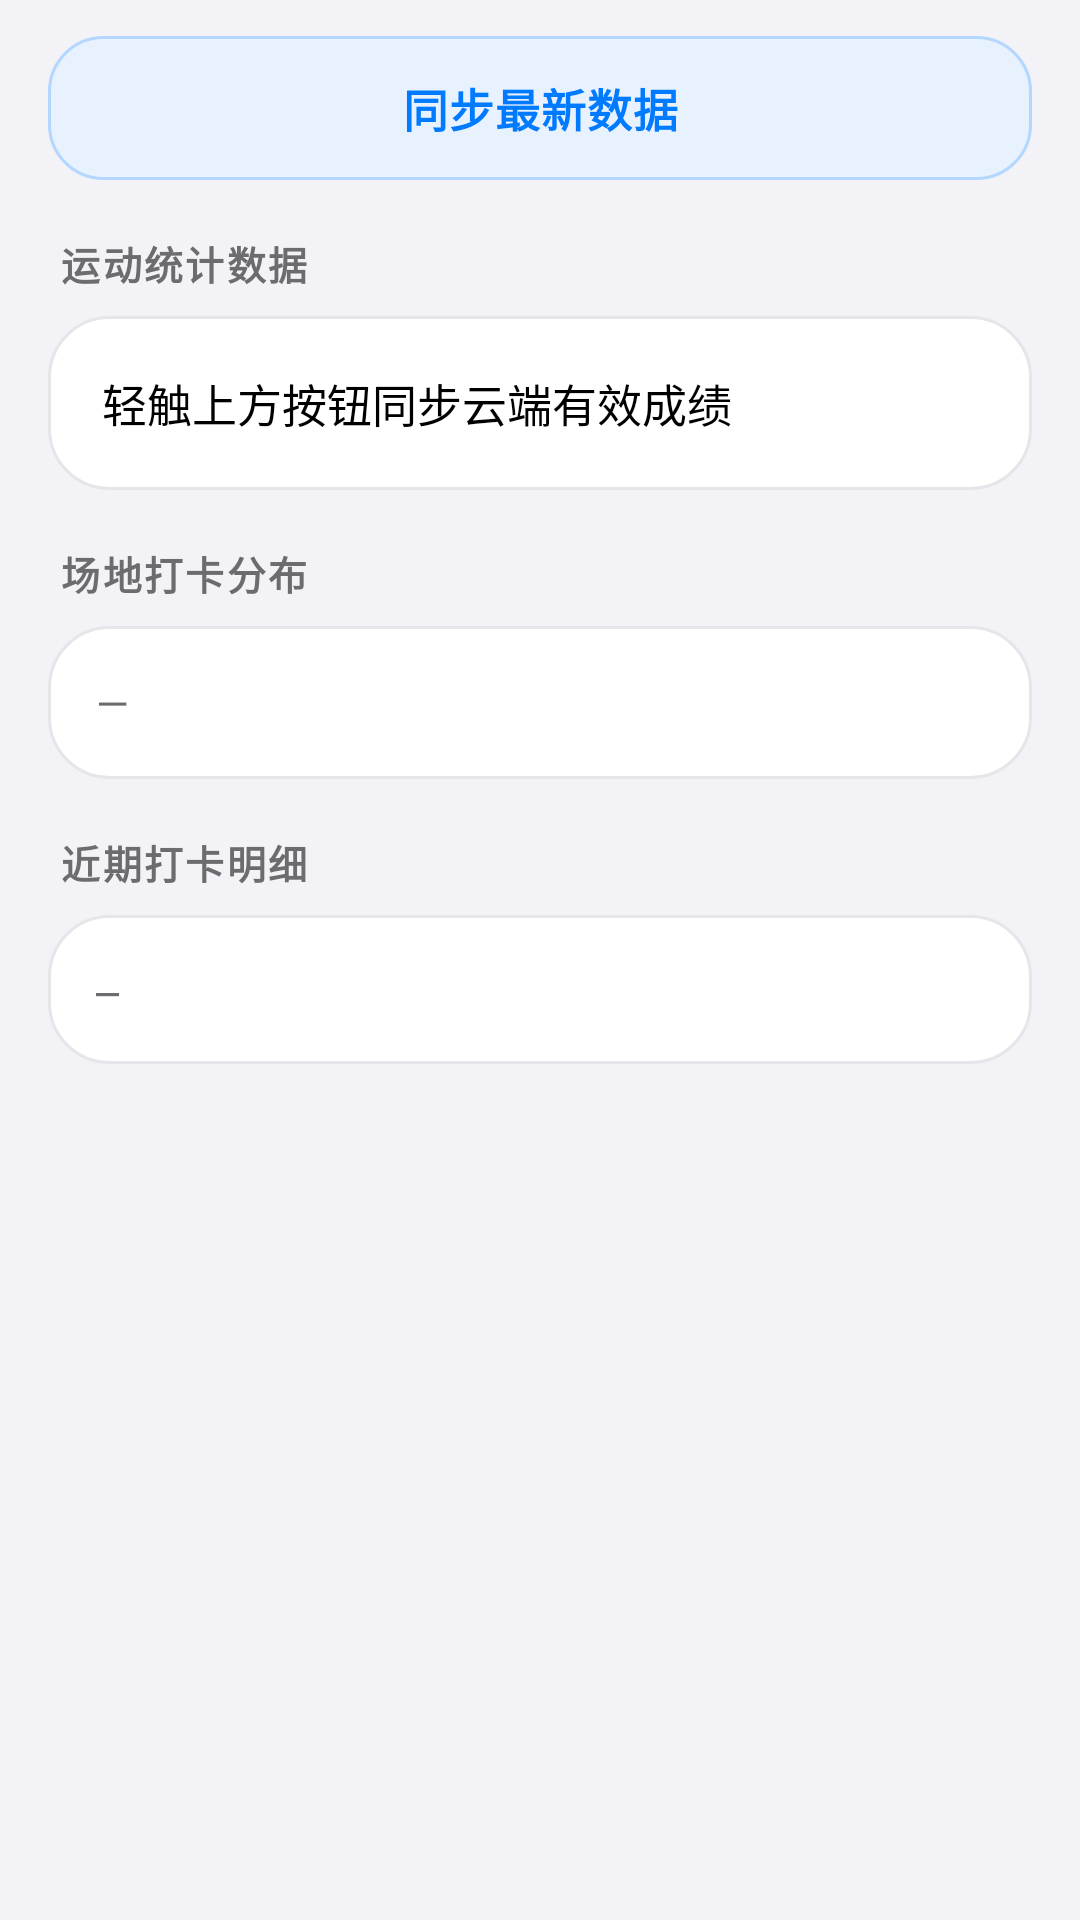

Write the Android layout XML for this screen, with the resource values it uses.
<!-- AndroidManifest.xml: application theme Theme.XiaoYuRun -->
<!-- res/layout/panel_stats.xml -->
<?xml version="1.0" encoding="utf-8"?>
<ScrollView
    android:id="@+id/panelStats"
    xmlns:android="http://schemas.android.com/apk/res/android"
    xmlns:app="http://schemas.android.com/apk/res-auto"
    android:layout_width="match_parent"
    android:layout_height="match_parent"
    android:clipToPadding="false"
    android:overScrollMode="never"
    android:paddingBottom="100dp">

    <LinearLayout
        android:layout_width="match_parent"
        android:layout_height="wrap_content"
        android:orientation="vertical"
        android:paddingStart="16dp"
        android:paddingTop="12dp"
        android:paddingEnd="16dp">

        
        <Button
            android:id="@+id/btnRefreshStats"
            android:layout_width="match_parent"
            android:layout_height="48dp"
            android:background="@drawable/btn_ghost"
            android:letterSpacing="0.02"
            android:stateListAnimator="@null"
            android:text="@string/b_refresh_stats"
            android:textAllCaps="false"
            android:textColor="@color/accent"
            android:textSize="15sp"
            android:textStyle="bold" />

        
        <TextView
            style="@style/SectionHeader"
            android:text="@string/l_stats" />

        <LinearLayout
            android:layout_width="match_parent"
            android:layout_height="wrap_content"
            android:background="@drawable/box"
            android:orientation="vertical"
            android:padding="18dp">

            <TextView
                android:id="@+id/tvStatsSummary"
                android:layout_width="match_parent"
                android:layout_height="wrap_content"
                android:lineSpacingExtra="6dp"
                android:text="@string/stats_hint"
                android:textColor="@color/text_primary"
                android:textSize="15sp" />
        </LinearLayout>

        
        <TextView
            style="@style/SectionHeader"
            android:text="@string/l_stats_place" />

        <TextView
            android:id="@+id/tvStatsByPlace"
            android:layout_width="match_parent"
            android:layout_height="wrap_content"
            android:background="@drawable/box"
            android:lineSpacingExtra="5dp"
            android:padding="16dp"
            android:text="@string/stats_dash"
            android:textColor="@color/text_secondary"
            android:textSize="14sp" />

        
        <TextView
            style="@style/SectionHeader"
            android:text="@string/l_stats_list" />

        <TextView
            android:id="@+id/tvStatsList"
            android:layout_width="match_parent"
            android:layout_height="wrap_content"
            android:background="@drawable/box"
            android:fontFamily="monospace"
            android:lineSpacingExtra="4dp"
            android:padding="16dp"
            android:text="@string/stats_dash"
            android:textColor="@color/text_secondary"
            android:textSize="13sp" />
    </LinearLayout>
</ScrollView>
<!-- resources referenced by this layout -->
<resources>
  <color name="accent">#007AFF</color>
  <color name="text_primary">#000000</color>
  <color name="text_secondary">#6C6C70</color>
  <!-- drawable box (drawable) -->
  <?xml version="1.0" encoding="utf-8"?>
  <shape xmlns:android="http://schemas.android.com/apk/res/android"
      android:shape="rectangle">
      <solid android:color="@color/surface" />
      <corners android:radius="20dp" />
      <stroke android:width="1dp" android:color="@color/card_stroke" />
  </shape>
  <!-- drawable btn_ghost (drawable) -->
  <?xml version="1.0" encoding="utf-8"?>
  <shape xmlns:android="http://schemas.android.com/apk/res/android"
      android:shape="rectangle">
      <solid android:color="@color/accent_soft" />
      <corners android:radius="18dp" />
      <stroke android:width="1dp" android:color="@color/accent_stroke" />
  </shape>
  <string name="b_refresh_stats">同步最新数据</string>
  <string name="l_stats">运动统计数据</string>
  <string name="l_stats_list">近期打卡明细</string>
  <string name="l_stats_place">场地打卡分布</string>
  <string name="stats_dash">—</string>
  <string name="stats_hint">轻触上方按钮同步云端有效成绩</string>
  <style name="SectionHeader">
          <item name="android:layout_width">wrap_content</item>
          <item name="android:layout_height">wrap_content</item>
          <item name="android:layout_marginStart">4dp</item>
          <item name="android:layout_marginTop">18dp</item>
          <item name="android:layout_marginBottom">8dp</item>
          <item name="android:textColor">@color/text_secondary</item>
          <item name="android:textSize">13sp</item>
          <item name="android:textStyle">bold</item>
          <item name="android:letterSpacing">0.06</item>
      </style>
  <style name="Theme.XiaoYuRun" parent="Theme.AppCompat.DayNight.NoActionBar">
          <item name="android:windowBackground">@color/bg</item>
          <item name="colorPrimary">@color/accent</item>
          <item name="colorPrimaryDark">@color/bg</item>
          <item name="colorAccent">@color/accent</item>
          <item name="android:textColorPrimary">@color/text_primary</item>
          <item name="android:textColorSecondary">@color/text_secondary</item>
          <item name="android:statusBarColor">@color/bg</item>
          <item name="android:navigationBarColor">@color/bg</item>
          <item name="android:windowLightStatusBar">true</item>
          <item name="android:colorControlActivated">@color/accent</item>
      </style>
  <color name="surface">#FFFFFF</color>
  <color name="card_stroke">#E5E5EA</color>
  <color name="accent_soft">#E8F2FF</color>
  <color name="accent_stroke">#B3D7FF</color>
  <color name="bg">#F2F2F7</color>
</resources>
